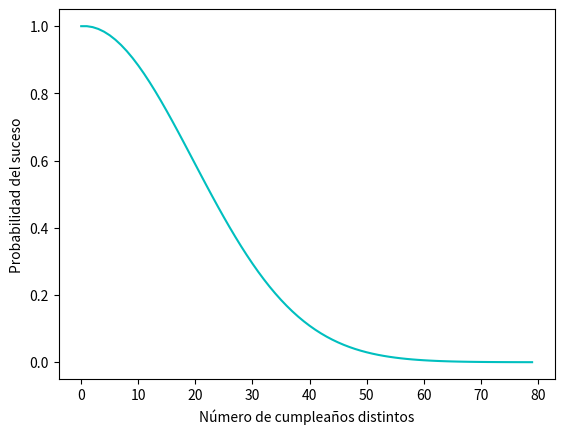

The matplotlib source for this figure:
# -*- coding: utf-8 -*-
"""
Created on Sat Nov  5 15:24:07 2022

@author: damia
"""
# =============================================================================
# Punto 4:
# =============================================================================
import matplotlib.pyplot as plt

def productoria(range_):
    prod = 1
    for i in range(range_):
        prod *= (365-i)/365
    return(prod)    
    
list_ = [] 
n = []     
for i in range(80):
    list_.append(productoria(i))
    n.append(i)
    
plt.plot(n,list_,c='c',linestyle='-')
plt.xlabel('Número de cumpleaños distintos',c='k')
plt.ylabel('Probabilidad del suceso',c='k')